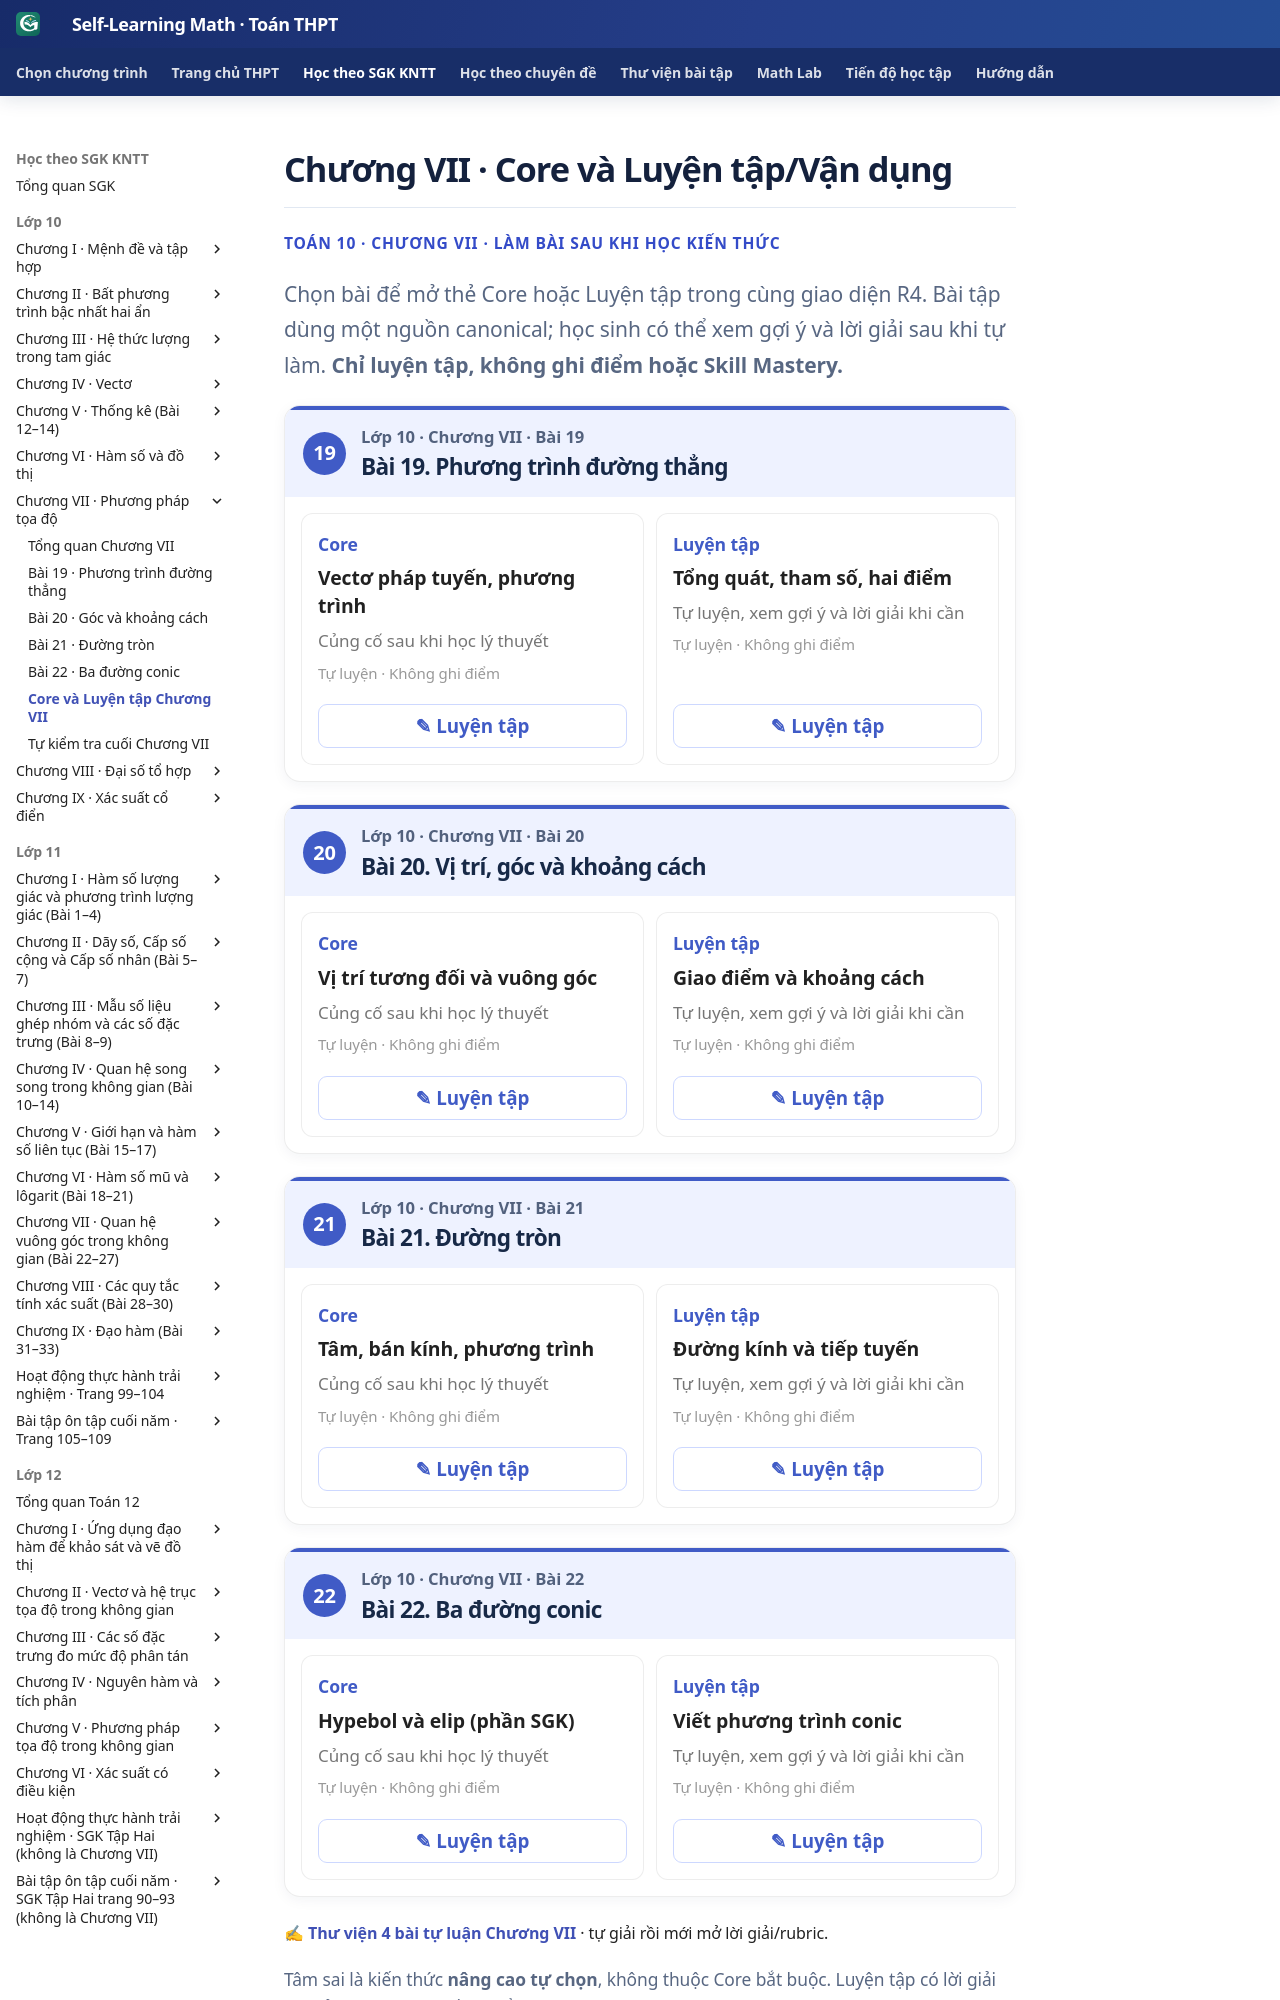

repository: TMA2015/self-learning-math · page: thpt-preview/sgk/chuong-vii/luyen-tap/index.html · generator: mkdocs

# Chương VII · Core và Luyện tập/Vận dụng

<div class="thpt-r4-screen" data-thpt-r4>
<p class="thpt-r4-eyebrow">TOÁN 10 · CHƯƠNG VII · LÀM BÀI SAU KHI HỌC KIẾN THỨC</p>
<p class="thpt-r4-lead">Chọn bài để mở thẻ Core hoặc Luyện tập trong cùng giao diện R4. Bài tập dùng một nguồn canonical; học sinh có thể xem gợi ý và lời giải sau khi tự làm. <strong>Chỉ luyện tập, không ghi điểm hoặc Skill Mastery.</strong></p>
</div>
